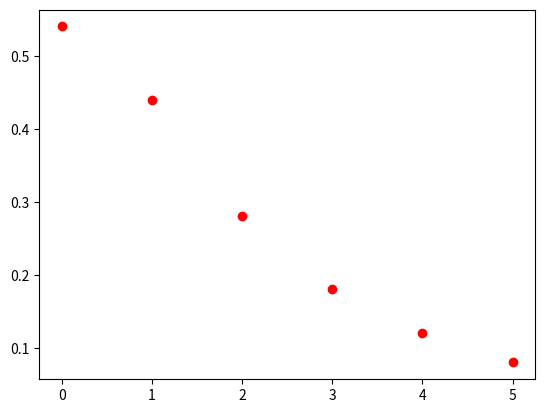

The matplotlib source for this figure: (Note: this script raises an exception after producing the figure.)
import numpy as np
import matplotlib.pyplot as plt

# aufgabe a

# datenpunkte die angenähert werden sollen
t = np.array([0,1,2,3,4,5],dtype=float)
y = np.array([0.54,0.44,0.28,0.18,0.12,0.08],dtype=float)

# ansatzfunktionen
def p(x,lam):
    return lam[0]*x**4+lam[1]*x**3+lam[2]*x**2+lam[3]*x+lam[4]

# lösung für p1
basicFunctionsCount = 5
A = np.zeros((len(t), basicFunctionsCount))
A[:,0] = t**4
A[:,1] = t**3
A[:,2] = t**2
A[:,3] = t
A[:,4] = 1
Q,R = np.linalg.qr(A)
lam_p = np.linalg.solve(R,np.matmul(Q.T, y))
print('Resultat lam für p(t): \n', lam_p)

plt.plot(t,y,'ro')
plt.plot(t,p1(t,lam_p1),label='p1(t)')
plt.plot(t,p2(t,lam_p2),label='p2(t)')
plt.legend()
plt.grid()
plt.show()

# aufgabe b
e_p1 = np.linalg.norm(np.abs(y-p1(t,lam_p1)),2)**2
e_p2 = np.linalg.norm(np.abs(y-p2(t,lam_p2)),2)**2

print()
print('E(p1()):', e_p1)
print('E(p2()):', e_p2)

'''
Das Fehlerfunktional für p1 ist besser als das von p2.
'''